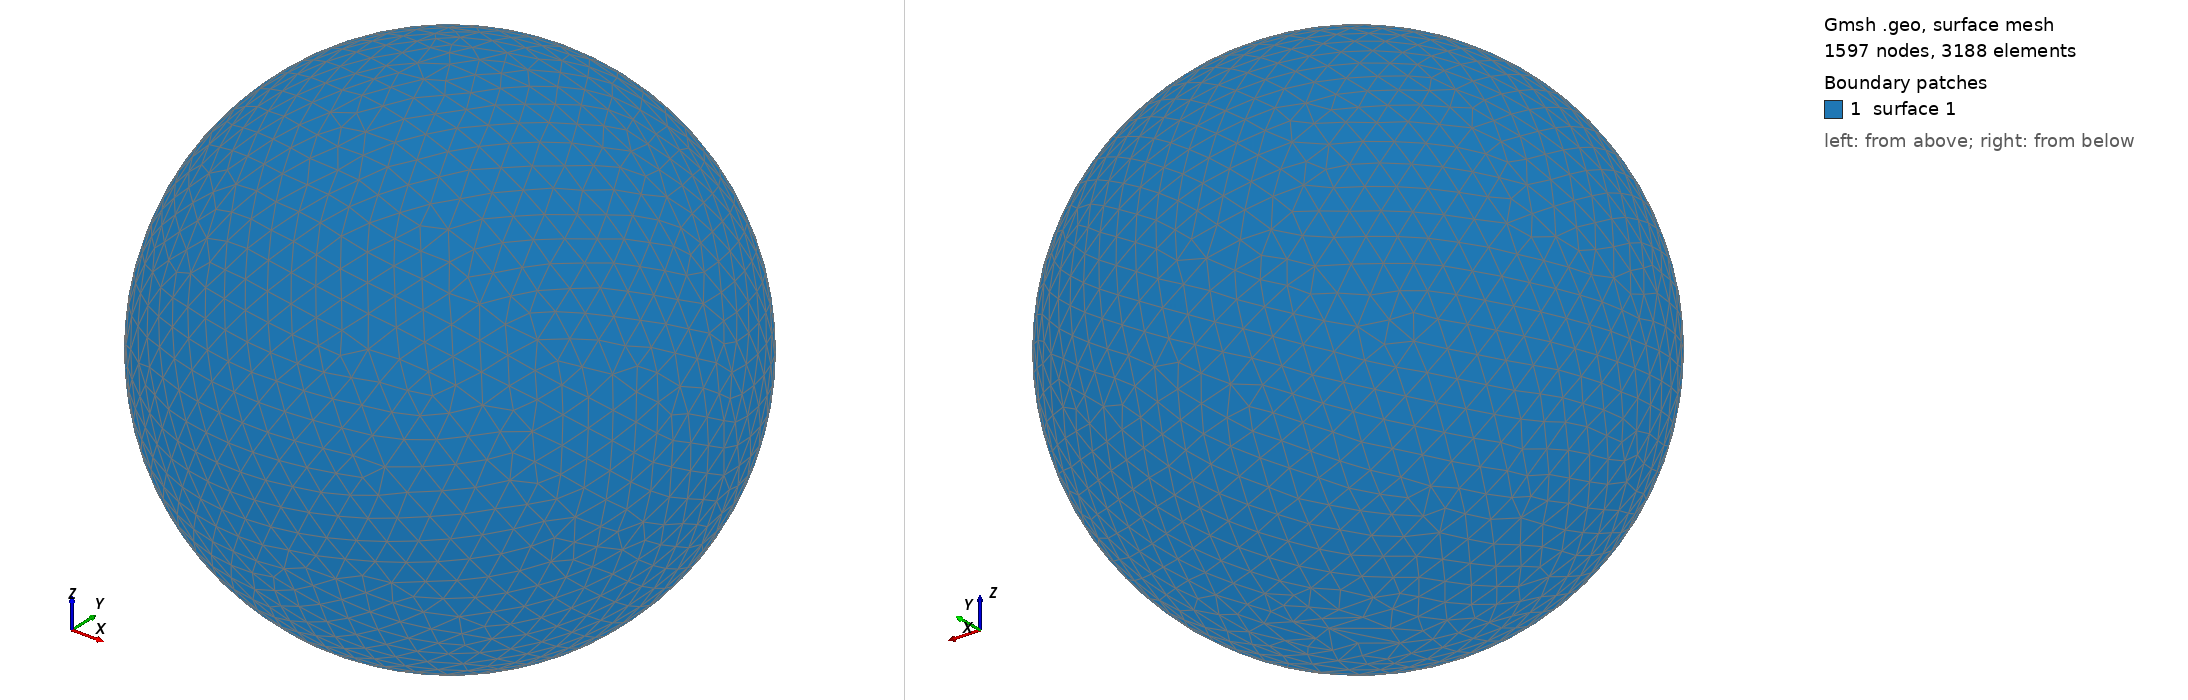

Gmsh geometry script, surface-meshed: 1597 nodes, 3188 surface elements. Boundary patches (legend numbers): 1 surface 1. Left view from above one corner, right view from below the opposite corner. The script declares no physical surfaces, so the legend lists its geometric surfaces. The drawing asked Gmsh for element sizes between 1% and 20% of the model's largest extent; the script's own settings can give other sizes.

=== shot1369.geo (drawn) ===
SetFactory("OpenCASCADE");
Point(1) = {0,0,0,0};
Sphere(1) = {0,0,0,0.04312000};
MeshSize{ PointsOf{ Surface{:}; } } = 0.004312000;
Mesh.ElementOrder=1;
Mesh.Format=39;
